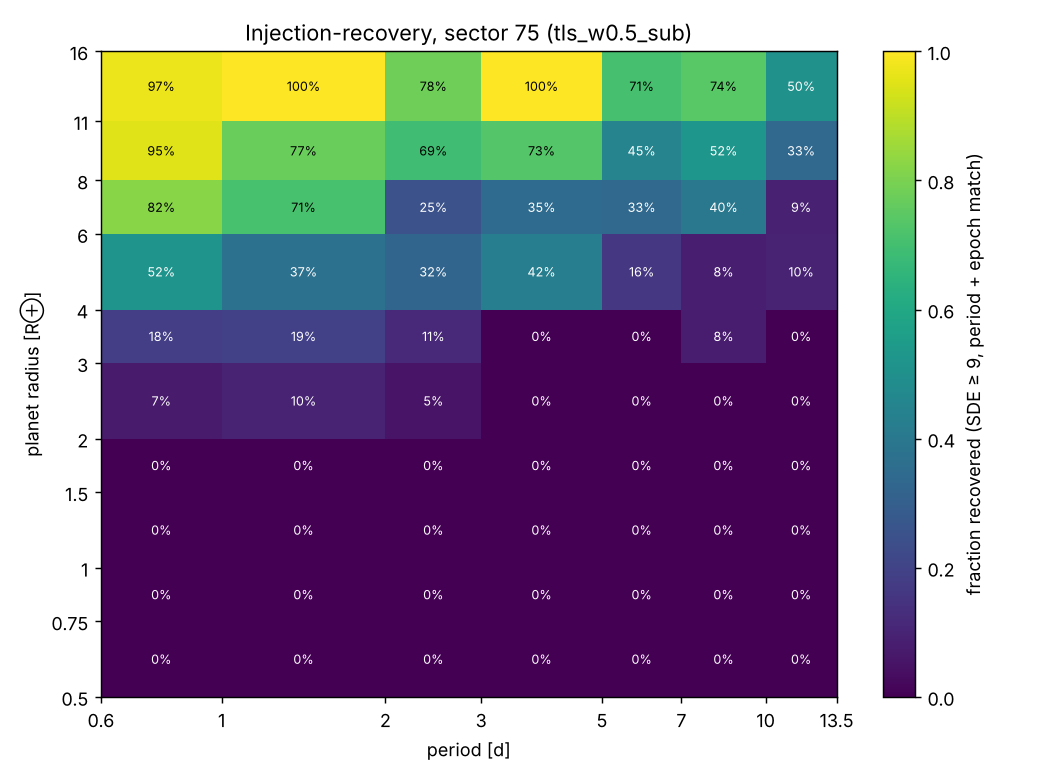

Data behind this chart, as committed beside it:
n, n_rec, frac, x_lo, x_hi, y_lo, y_hi
34, 0, 0.0, 0.6, 1.0, 0.5, 0.75
31, 0, 0.0, 1.0, 2.0, 0.5, 0.75
24, 0, 0.0, 2.0, 3.0, 0.5, 0.75
26, 0, 0.0, 3.0, 5.0, 0.5, 0.75
22, 0, 0.0, 5.0, 7.0, 0.5, 0.75
26, 0, 0.0, 7.0, 10.0, 0.5, 0.75
11, 0, 0.0, 10.0, 13.5, 0.5, 0.75
20, 0, 0.0, 0.6, 1.0, 0.75, 1.0
27, 0, 0.0, 1.0, 2.0, 0.75, 1.0
16, 0, 0.0, 2.0, 3.0, 0.75, 1.0
20, 0, 0.0, 3.0, 5.0, 0.75, 1.0
14, 0, 0.0, 5.0, 7.0, 0.75, 1.0
17, 0, 0.0, 7.0, 10.0, 0.75, 1.0
20, 0, 0.0, 10.0, 13.5, 0.75, 1.0
31, 0, 0.0, 0.6, 1.0, 1.0, 1.5
39, 0, 0.0, 1.0, 2.0, 1.0, 1.5
27, 0, 0.0, 2.0, 3.0, 1.0, 1.5
25, 0, 0.0, 3.0, 5.0, 1.0, 1.5
13, 0, 0.0, 5.0, 7.0, 1.0, 1.5
19, 0, 0.0, 7.0, 10.0, 1.0, 1.5
24, 0, 0.0, 10.0, 13.5, 1.0, 1.5
13, 0, 0.0, 0.6, 1.0, 1.5, 2.0
29, 0, 0.0, 1.0, 2.0, 1.5, 2.0
15, 0, 0.0, 2.0, 3.0, 1.5, 2.0
19, 0, 0.0, 3.0, 5.0, 1.5, 2.0
14, 0, 0.0, 5.0, 7.0, 1.5, 2.0
16, 0, 0.0, 7.0, 10.0, 1.5, 2.0
8, 0, 0.0, 10.0, 13.5, 1.5, 2.0
28, 2, 0.07143, 0.6, 1.0, 2.0, 3.0
42, 4, 0.09524, 1.0, 2.0, 2.0, 3.0
19, 1, 0.05263, 2.0, 3.0, 2.0, 3.0
27, 0, 0.0, 3.0, 5.0, 2.0, 3.0
14, 0, 0.0, 5.0, 7.0, 2.0, 3.0
23, 0, 0.0, 7.0, 10.0, 2.0, 3.0
18, 0, 0.0, 10.0, 13.5, 2.0, 3.0
22, 4, 0.1818, 0.6, 1.0, 3.0, 4.0
21, 4, 0.1905, 1.0, 2.0, 3.0, 4.0
9, 1, 0.1111, 2.0, 3.0, 3.0, 4.0
16, 0, 0.0, 3.0, 5.0, 3.0, 4.0
8, 0, 0.0, 5.0, 7.0, 3.0, 4.0
13, 1, 0.07692, 7.0, 10.0, 3.0, 4.0
14, 0, 0.0, 10.0, 13.5, 3.0, 4.0
27, 14, 0.5185, 0.6, 1.0, 4.0, 6.0
35, 13, 0.3714, 1.0, 2.0, 4.0, 6.0
31, 10, 0.3226, 2.0, 3.0, 4.0, 6.0
26, 11, 0.4231, 3.0, 5.0, 4.0, 6.0
19, 3, 0.1579, 5.0, 7.0, 4.0, 6.0
24, 2, 0.08333, 7.0, 10.0, 4.0, 6.0
21, 2, 0.09524, 10.0, 13.5, 4.0, 6.0
17, 14, 0.8235, 0.6, 1.0, 6.0, 8.0
31, 22, 0.7097, 1.0, 2.0, 6.0, 8.0
12, 3, 0.25, 2.0, 3.0, 6.0, 8.0
26, 9, 0.3462, 3.0, 5.0, 6.0, 8.0
12, 4, 0.3333, 5.0, 7.0, 6.0, 8.0
15, 6, 0.4, 7.0, 10.0, 6.0, 8.0
11, 1, 0.09091, 10.0, 13.5, 6.0, 8.0
21, 20, 0.9524, 0.6, 1.0, 8.0, 11.0
35, 27, 0.7714, 1.0, 2.0, 8.0, 11.0
13, 9, 0.6923, 2.0, 3.0, 8.0, 11.0
26, 19, 0.7308, 3.0, 5.0, 8.0, 11.0
... 10 more rows
